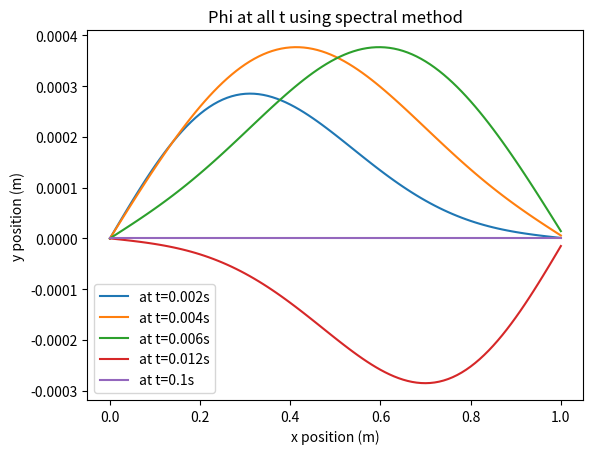

Source code (Python):
"""
The Purpose of this program is to use 3 different methods in order to solve FODEs associated with 
a piano string. The three methods are the FTCS, the Crank-Nicolson method and the spectral method. 
We also waant to plot each of these solutions for 5 distinct time values and compare the effectiveness
of each method
"""
import numpy as np
import matplotlib.pyplot as plt
from numpy.fft import rfft, irfft

#Constants
h = 1e-6 #time step
L = 1 #length of string
v = 100 #velocity m/s
d = 0.1 #m
C = 1 #m/s
s = 0.3 #m
N = 100 
a = L/N
epsilon = h/1000 #error

#defining our velocity function
def psi(x):
	return C*x*(L-x)/L**2*np.exp(-(x-d)**2/2/s**2)
"""
Question 2b
"""


def FTCS(phi,dphi):
    """
    This function applies the FTCS method of solving FODEs for a given
    wave function with specified initial conditions for position and velocity
    """
    phi_old = phi.copy()
    phi[1:N] = phi[1:N] + h*dphi[1:N]
    dphi[1:N] = dphi[1:N] + h*v**2/(a**2)*(phi_old[2:N+1] + phi_old[0:N-1] - 2*phi_old[1:N])
    return phi , dphi

def plotting(phi, x, t):
    """
    This function is meant to help plot our sting waves at the desired time instances
    while helping with a rounding issue in python
    """
    plt.plot(x, phi)
    plt.title("graph at t={}s".format(round(t,4)))
    plt.ylabel("y position (m)")
    plt.xlabel("x position (m)")
    plt.show()

phi_0 = np.zeros(N+1,float) #initial conditions for phi
x = np.arange(0,L+a,a)
dphi_0 = psi(x) #derivative of phi is represented by psi

def FTCS_method(t, tmax, phi, dphi):
    """
    This function is meant to apply the FTCS function created earlier, and plot
    the desired time values on the same graph, as well as seperate graphs for comparison
    """
    phi_plots = []
    while t <= tmax:
        phi,dphi = FTCS(phi, dphi)
        
      #Desired time values
        t1 = 0.002
        t2 = 0.004
        t3 = 0.006
        t4 = 0.012
        t5 = 0.1
        
      #Python doesnt round these numbers off, so we allow an error when selecting our values
        if abs(t - t1)<epsilon:
            phi_plots.append((t, phi.copy()))
            # plotting(phi, x, t)
        if abs(t - t2)<epsilon:
            phi_plots.append((t, phi.copy()))
            # plotting(phi, x, t)
        if abs(t - t3)<epsilon:
            phi_plots.append((t, phi.copy()))
            # plotting(phi, x, t)
        if abs(t - t4)<epsilon:
            phi_plots.append((t, phi.copy()))
            # plotting(phi, x, t)
        # if abs(t - t5)<epsilon:
            # plotting(phi, x, t)

        t+=h
    for i in range(len(phi_plots)):
        plt.plot(x, phi_plots[i][1], label="at t={}s".format(round(phi_plots[i][0],4)))
    plt.title("Phi at all t using FTCS method")
    plt.ylabel("y position (m)")
    plt.xlabel("x position (m)")
    plt.legend()
    plt.show()

# FTCS_method(0, 0.11, phi_0, dphi_0)

"""
Question 2 c
"""
# creating diagonal matrices for Crank–Nicolson method
Nrange = np.arange(N-2)
coefficientMatrix = -2 * np.identity(N-1)
coefficientMatrix[Nrange, Nrange+1] = 1
coefficientMatrix[Nrange+1, Nrange] = 1

# results derived from substitute equations and rearranging
A = (2/h)*np.identity(N-1) - (h*v**2/(2*a**2)*coefficientMatrix)
A_inv = np.linalg.inv(A)
B = (2/h)*np.identity(N-1) + (h*v**2/(2*a**2)*coefficientMatrix)


def Crank(phi, psi):
    """
    This function calculates the new phi with Crank–Nicolson method
    and then using the new phi to update psi at next time step.
    """
    phi_old = phi.copy()
    phi[1:-1] = np.dot(np.dot(A_inv,B),phi[1:-1]) + 2*np.dot(A_inv, psi[1:-1])
    psi = (2/h)*(phi-phi_old)-psi
    return phi, psi

def Crank_method(t, tmax, phi, dphi):
    """
    This function performs Crank–Nicolson method over a period of time.
    """
    phi_plots = []
    while t <= tmax:
        phi,dphi = Crank(phi, dphi)
        
        t1 = 0.002
        t2 = 0.004
        t3 = 0.006
        t4 = 0.012
        t5 = 0.1
        
        if abs(t - t1)<epsilon:
            phi_plots.append((t, phi.copy()))
            # plotting(phi, x, t)
        if abs(t - t2)<epsilon:
            phi_plots.append((t, phi.copy()))
            # plotting(phi, x, t)
        if abs(t - t3)<epsilon:
            phi_plots.append((t, phi.copy()))
            # plotting(phi, x, t)
        if abs(t - t4)<epsilon:
            phi_plots.append((t, phi.copy()))
            # plotting(phi, x, t)
        if abs(t - t5)<epsilon:
            phi_plots.append((t, phi.copy()))
            # plotting(phi, x, t)
    
        t+=h
    for i in range(len(phi_plots)):
        plt.plot(x, phi_plots[i][1], label="at t={}s".format(round(phi_plots[i][0],4)))
    plt.title("Phi at all t using Crank–Nicolson method")
    plt.ylabel("y position (m)")
    plt.xlabel("x position (m)")
    plt.legend()
    plt.show()
    
# Crank_method(0, 0.11, phi_0, dphi_0)


"""
Question 2 e
"""
#copy the dst and idst functions from dcst.py
def dst(y):
    N = len(y)
    y2 = np.empty(2*N,float)
    y2[0] = y2[N] = 0.0
    y2[1:N] = y[1:]
    y2[:N:-1] = -y[1:]
    a = -np.imag(rfft(y2))[:N]
    a[0] = 0.0

    return a

def idst(a):
    N = len(a)
    c = np.empty(N+1,complex)
    c[0] = c[N] = 0.0
    c[1:N] = -1j*a[1:]
    y = irfft(c)[:N]
    y[0] = 0.0

    return y

#Define k necessary for spectral method, count to N+1 (include bounds)
k = np.arange(N+1)

#Define angular frequency using value from text
omega = np.pi*v*k/L

#first we want to discrete sine transform our velocity to use it to calculate
# our coefficients
dstpsi = dst(dphi_0)

#Get solutions by taking the inverse of the coefficient
def spectrum(t):
    #We ignore the first chunk of the coefficient because it goes to zero as the initial phi is zero
    phi = idst((dstpsi/omega)*np.sin(omega*t)) 
    return phi
    
#Here we plot our solutions the same way as we did previously
def spectrum_method(t,tmax):
    phi_plots = []
    while t <= tmax:
        phi = spectrum(t)
        
        t1 = 0.002
        t2 = 0.004
        t3 = 0.006
        t4 = 0.012
        t5 = 0.1
        
        if abs(t - t1)<epsilon:
            phi_plots.append((t, phi))
        if abs(t - t2)<epsilon:
            phi_plots.append((t, phi))   
        if abs(t - t3)<epsilon:
            phi_plots.append((t, phi))  
        if abs(t - t4)<epsilon:
            phi_plots.append((t, phi))   
        if abs(t - t5)<epsilon:
            phi_plots.append((t, phi))
        

        t+=h
    for i in range(len(phi_plots)):
        plt.plot(x, phi_plots[i][1], label="at t={}s".format(round(phi_plots[i][0],5)))
    plt.title("Phi at all t using spectral method")
    plt.ylabel("y position (m)")
    plt.xlabel("x position (m)")
    plt.legend()
    plt.show()
    
spectrum_method(0, 0.11)